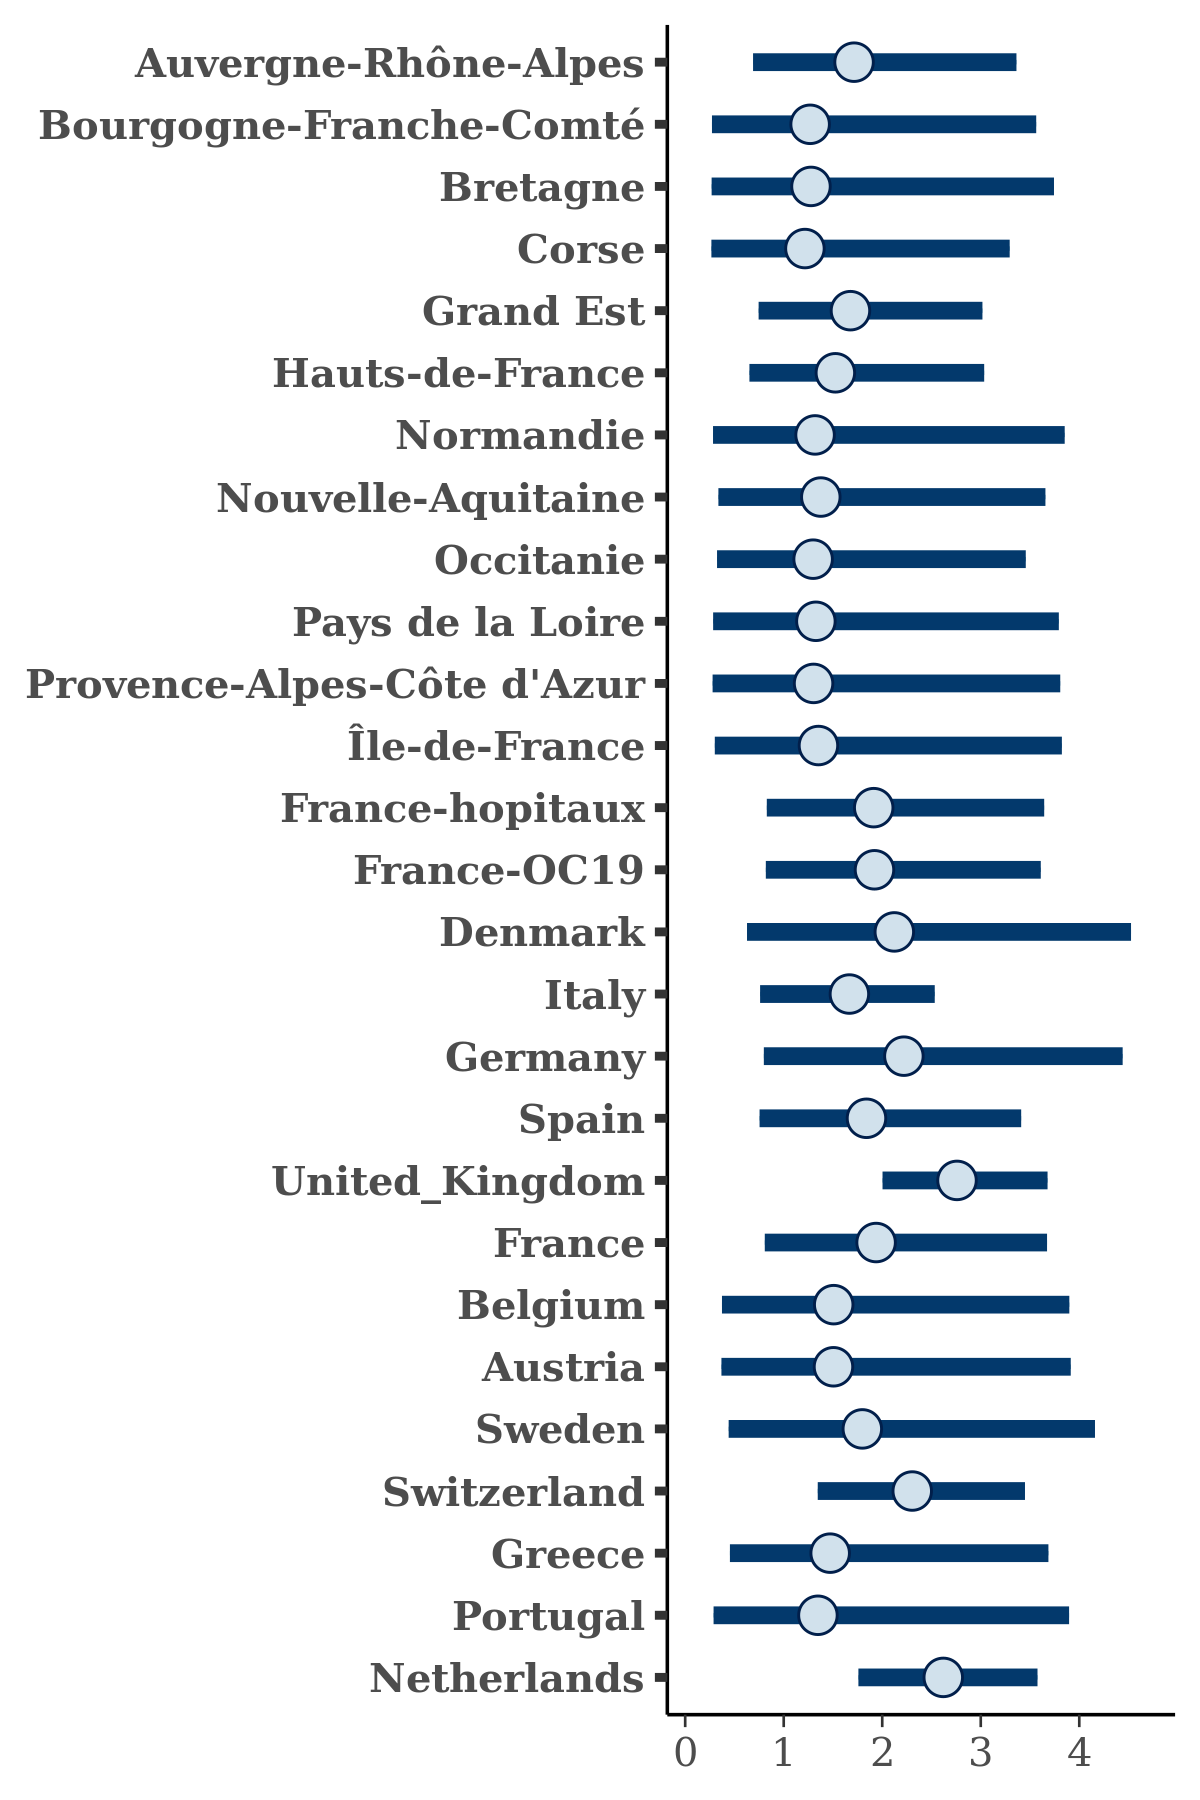

The data file committed next to this chart (first rows):
, Auvergne-Rhône-Alpes, Bourgogne-Franche-Comté, Bretagne, Corse, Grand Est, Hauts-de-France, Normandie, Nouvelle-Aquitaine, Occitanie, Pays de la Loire, Provence-Alpes-Côte d'Azur, Île-de-France, France-hopitaux, France-OC19, Denmark, Italy, Germany, Spain, United_Kingdom, France, Belgium, Austria, Sweden
1, 0.3542, 0.08829, 0.08266, 0.06664, 0.3023, 0.2543, 0.08756, 0.115, 0.1489, 0.08811, 0.09964, 0.07505, 0.3453, 0.3039, 0.2961, 0.3133, 0.3577, 0.2766, 1.552, 0.3189, 0.07679, 0.07604, 0.245
2, 1.258, 0.8383, 0.7104, 0.8671, 1.231, 1.115, 0.8457, 0.852, 0.6939, 0.9384, 0.884, 0.8131, 1.576, 1.476, 1.718, 1.455, 1.552, 1.565, 2.372, 1.425, 1.31, 1.29, 0.8933
3, 1.397, 0.9121, 0.948, 0.87, 1.31, 1.296, 0.9204, 1.208, 1.088, 0.9053, 0.8961, 0.9582, 1.439, 1.399, 1.395, 1.262, 2.088, 1.347, 2.79, 1.403, 0.6554, 0.6768, 1.715
4, 2.221, 1.863, 2.027, 1.597, 2.032, 2.019, 1.896, 1.903, 1.874, 2.014, 1.94, 2.073, 2.354, 2.183, 2.061, 2.118, 2.301, 2.17, 2.866, 2.251, 2.076, 2.203, 2.158
5, 0.6507, 0.3964, 0.3929, 0.3555, 0.664, 0.6829, 0.3673, 0.287, 0.2865, 0.356, 0.3468, 0.3809, 0.8442, 0.8935, 0.8521, 0.9144, 1.414, 0.9703, 1.73, 1.041, 0.6179, 0.7524, 0.427
6, 4.09, 4.385, 4.83, 4.444, 3.529, 3.701, 4.926, 4.442, 4.267, 4.558, 4.661, 4.284, 4.389, 4.231, 5.857, 2.605, 4.996, 3.878, 3.631, 4.024, 4.489, 5.59, 5.783
7, 1.709, 1.692, 2.007, 2.008, 1.541, 1.457, 1.532, 2.053, 2.081, 2.033, 2.52, 2.078, 1.733, 1.85, 1.514, 1.53, 2.387, 1.783, 3.168, 1.685, 1.367, 1.218, 3.09
8, 1.269, 1.262, 1.266, 1.363, 1.607, 1.171, 1.481, 1.527, 1.272, 1.19, 1.55, 1.151, 2.009, 1.568, 2.327, 1.484, 1.955, 1.513, 3.198, 1.639, 1.102, 1.108, 2.179
9, 2.773, 3.262, 4.065, 2.784, 2.666, 2.079, 3.917, 3.734, 3.866, 3.792, 3.823, 3.849, 3.118, 2.771, 3.53, 2.23, 4.057, 2.944, 3.783, 2.817, 2.574, 2.778, 4.199
10, 1.264, 1.073, 1.036, 1.084, 1.452, 1.252, 1.15, 1.371, 1.294, 1.056, 1.218, 1.156, 1.541, 1.417, 1.698, 1.329, 1.84, 1.283, 3.061, 1.345, 0.7242, 0.7143, 2.408
11, 0.9457, 0.4734, 0.441, 0.4191, 0.9312, 0.7282, 0.5486, 0.5093, 0.4558, 0.4352, 0.5129, 0.5438, 0.9267, 0.9826, 0.6452, 1.028, 1.101, 0.8871, 1.791, 0.9866, 0.6073, 0.581, 0.5446
12, 1.217, 0.6285, 0.6415, 0.7194, 1.428, 0.8877, 0.6312, 0.7351, 0.7707, 0.751, 0.75, 0.8783, 1.367, 1.353, 1.096, 1.161, 1.37, 1.24, 2.804, 1.167, 0.7935, 0.7118, 0.8967
13, 2.249, 2.165, 1.933, 2.003, 1.83, 2.279, 1.968, 1.937, 1.916, 2.094, 2.114, 2.26, 2.412, 2.099, 1.632, 1.96, 2.184, 2.135, 2.659, 2.158, 1.812, 1.914, 2.053
14, 3.518, 3.333, 3.081, 2.921, 3.256, 3.052, 3.59, 3.011, 3.002, 3.387, 3.33, 3.456, 4.089, 3.838, 4.024, 2.754, 5.24, 3.643, 3.524, 4.148, 4.202, 4.162, 3.526
15, 3.162, 2.987, 1.672, 2.755, 2.519, 2.469, 2.892, 2.038, 1.883, 3.211, 3.121, 3.198, 3.084, 3.06, 4.761, 2.374, 5.067, 3.068, 3.086, 2.709, 3.133, 3.231, 3.269
16, 2.121, 2.624, 2.488, 2.467, 2.203, 1.937, 3.01, 2.582, 2.37, 2.964, 2.705, 2.603, 2.613, 2.387, 2.571, 2.08, 2.477, 2.413, 2.96, 2.518, 2.481, 2.203, 2.592
17, 1.943, 1.957, 2.308, 2.028, 1.864, 1.832, 2.338, 2.201, 2.251, 2.279, 2.324, 2.261, 2.088, 2.139, 1.549, 1.792, 1.948, 2.04, 2.572, 2.236, 1.704, 1.608, 2.116
18, 2.249, 1.534, 1.639, 1.612, 1.819, 1.369, 1.601, 1.465, 1.611, 1.579, 1.427, 1.417, 2.081, 1.86, 1.635, 1.857, 1.495, 2.186, 2.529, 2.146, 2.076, 1.953, 1.524
19, 1.444, 0.886, 0.906, 0.9192, 1.352, 1.443, 1.034, 0.843, 0.9222, 1.086, 1.093, 0.9768, 1.496, 1.726, 1.735, 1.451, 2.09, 1.413, 2.385, 1.545, 1.313, 1.251, 1.311
20, 1.552, 2.221, 1.446, 2.03, 2.031, 1.904, 2.434, 2.361, 1.923, 1.445, 1.551, 2.671, 2.643, 2.33, 2.989, 1.927, 4.164, 2.489, 2.818, 2.267, 2.595, 2.226, 2.585
21, 1.046, 0.6109, 0.5214, 0.6455, 0.943, 0.9846, 0.6495, 0.745, 0.746, 0.5832, 0.5769, 0.6236, 1.105, 1.107, 0.7826, 1.042, 1.089, 1.043, 2.535, 0.9386, 0.5841, 0.5845, 0.7351
22, 3.02, 2.926, 2.877, 3.104, 2.879, 3.105, 3.362, 3.256, 3.457, 3.156, 3.451, 3.064, 3.089, 3.366, 1.971, 2.378, 2.689, 3.283, 3.126, 3.633, 3.414, 3.687, 2.397
23, 1.643, 1.098, 0.9941, 1.002, 1.423, 1.534, 1.057, 1.182, 1.049, 1.026, 1.075, 1.255, 1.564, 1.796, 2.828, 1.435, 2.076, 1.464, 2.784, 1.542, 1.431, 1.247, 1.964
24, 1.087, 0.2754, 0.2699, 0.2659, 1.057, 1.144, 0.2988, 0.3496, 0.3329, 0.3072, 0.3014, 0.2627, 1.104, 1.157, 1.123, 1.078, 1.556, 1.136, 2.35, 1.191, 0.736, 0.7306, 0.364
25, 1.723, 1.71, 1.644, 1.473, 1.835, 1.58, 1.75, 2.039, 1.676, 1.878, 1.78, 1.824, 2.256, 2.001, 4.438, 1.773, 2.797, 1.838, 2.944, 2.2, 1.742, 1.947, 2.968
26, 1.477, 1.521, 1.757, 1.68, 1.901, 1.508, 2.248, 1.413, 1.544, 2.008, 1.91, 1.989, 2.211, 1.824, 3.552, 1.813, 3.558, 2.13, 3.014, 2.34, 1.976, 1.538, 3.539
27, 0.8687, 0.4512, 0.4374, 0.4937, 0.7597, 0.7905, 0.5218, 0.5063, 0.497, 0.4962, 0.4973, 0.5007, 0.9462, 0.9246, 1.954, 0.773, 1.617, 0.7749, 2.157, 0.8119, 0.5359, 0.4565, 1.602
28, 2.956, 3.751, 3.387, 3.582, 3.141, 2.927, 4.291, 3.837, 3.742, 4.263, 5.022, 4.454, 2.961, 3.146, 3.893, 2.353, 3.47, 3.201, 2.758, 3.752, 3.545, 4.13, 4.453
29, 1.939, 2.957, 1.913, 2.506, 2.425, 1.587, 2.481, 1.988, 2.734, 2.829, 3.233, 2.928, 3.056, 2.887, 2.983, 2.298, 3.697, 2.827, 3.201, 2.562, 2.775, 2.309, 3.325
30, 2.698, 2.637, 2.362, 1.764, 2.49, 2.672, 2.693, 2.596, 2.716, 2.69, 2.532, 2.431, 2.972, 2.93, 2.773, 2.106, 2.731, 2.834, 3.247, 2.923, 2.89, 3.01, 2.746
31, 1.019, 0.8597, 0.8727, 0.8279, 0.8973, 1.006, 0.9191, 1.182, 1.112, 0.8974, 0.9024, 0.8366, 0.9753, 1.028, 0.9281, 0.9412, 0.7578, 0.9168, 2.344, 1.068, 0.5097, 0.4953, 1.444
32, 1.355, 0.5793, 0.6001, 0.5856, 1.062, 1.281, 0.654, 0.6375, 0.6204, 0.5058, 0.6511, 0.5784, 1.224, 1.265, 1.345, 1.233, 2.147, 1.268, 2.267, 1.247, 0.9452, 0.8454, 0.8154
33, 1.18, 0.9439, 0.9376, 0.9105, 1.112, 1.02, 1.068, 0.9737, 0.7703, 1.095, 1.089, 1.055, 1.254, 1.083, 0.8912, 1.24, 1.133, 1.162, 1.879, 1.159, 0.9208, 0.9384, 0.7994
34, 0.6192, 0.2129, 0.2453, 0.1955, 0.7541, 0.5801, 0.2554, 0.2248, 0.16, 0.2167, 0.2304, 0.2465, 0.8208, 0.8426, 1.122, 0.7619, 1.604, 0.7434, 2.109, 0.9004, 0.4214, 0.3739, 0.5713
35, 0.9455, 0.4869, 0.5201, 0.4668, 1.036, 0.8197, 0.5716, 0.3628, 0.7672, 0.5851, 0.5028, 0.6917, 1.08, 0.9974, 0.7143, 0.9361, 1.211, 1.052, 1.925, 1.071, 0.6363, 0.5728, 0.6892
36, 2.491, 2.569, 2.815, 2.417, 2.308, 2.533, 2.788, 2.955, 3.006, 2.687, 2.815, 2.715, 2.6, 2.86, 2.631, 2.159, 2.447, 2.583, 3.438, 2.772, 2.516, 2.464, 2.477
37, 2.605, 1.96, 2.098, 1.919, 2.247, 2.456, 2.086, 2.081, 2.222, 2.084, 2.038, 2.019, 2.467, 2.52, 2.233, 2.121, 3.007, 2.437, 2.986, 2.625, 2.185, 2.163, 2.081
38, 2.066, 2.813, 2.45, 2.756, 1.699, 1.732, 2.915, 2.491, 2.635, 3.089, 2.941, 3.007, 2.28, 2.319, 2.253, 1.922, 2.111, 2.154, 2.614, 2.311, 1.745, 1.856, 3.214
39, 1.082, 0.6095, 0.5704, 0.5511, 0.9947, 0.8496, 0.5839, 0.7999, 0.6754, 0.5954, 0.5334, 0.5949, 1.192, 1.278, 1.673, 0.9834, 1.871, 0.9842, 2.347, 1.187, 0.6625, 0.658, 1.127
40, 1.904, 1.396, 1.255, 1.539, 1.752, 1.544, 1.589, 1.378, 1.156, 1.662, 1.411, 1.416, 1.989, 2.072, 2.154, 1.681, 2.6, 2.149, 2.615, 1.881, 1.51, 1.801, 1.991
41, 1.241, 0.9513, 1.036, 0.9488, 1.178, 1.101, 1.002, 1.05, 1.036, 0.9346, 1.004, 0.9633, 1.312, 1.271, 2.473, 1.1, 1.81, 1.121, 2.658, 1.228, 0.7859, 0.7953, 2.529
42, 2.227, 1.908, 1.777, 2.337, 2.403, 1.997, 1.812, 2.12, 1.607, 2.248, 1.955, 2.327, 2.782, 2.774, 2.366, 1.973, 3.824, 2.628, 3.149, 2.508, 2.609, 2.512, 2.679
43, 1.166, 0.7858, 0.8557, 1.009, 1.204, 1.037, 1.012, 0.709, 0.687, 1.177, 1.068, 1.062, 1.32, 1.363, 1.341, 1.279, 2.707, 1.309, 2.59, 1.264, 0.8405, 0.939, 1.884
44, 1.692, 1.172, 1.26, 1.121, 1.646, 1.602, 1.22, 0.958, 0.875, 1.31, 1.196, 1.222, 1.733, 1.796, 3.728, 1.511, 3.049, 1.555, 2.768, 1.768, 1.596, 1.685, 2.712
45, 1.733, 1.088, 1.052, 1.243, 1.778, 1.664, 1.336, 1.495, 1.458, 1.116, 1.218, 1.188, 2.137, 2.01, 2.829, 1.636, 2.697, 2.071, 3.268, 2.123, 1.28, 1.403, 2.241
46, 0.409, 0.1006, 0.09887, 0.1041, 0.3862, 0.4116, 0.09648, 0.1293, 0.1372, 0.1099, 0.1154, 0.1132, 0.4227, 0.4553, 0.3357, 0.3885, 0.7222, 0.4124, 1.847, 0.4249, 0.1479, 0.1225, 0.236
47, 0.8379, 0.7138, 0.6895, 0.7559, 1.097, 0.8606, 0.8661, 1.137, 1.083, 0.6525, 0.7392, 0.7498, 1.031, 1.436, 0.4829, 1.103, 0.9774, 1.237, 2.031, 1.425, 0.3911, 0.539, 0.8874
48, 3.068, 3.611, 4.365, 3.108, 2.689, 3.019, 3.593, 3.585, 3.367, 3.738, 3.719, 3.556, 3.128, 3.111, 2.656, 2.472, 3.567, 3.139, 2.665, 3.153, 3.582, 3.388, 3.495
49, 1.94, 1.143, 0.9811, 1.164, 1.789, 1.478, 1.09, 1.153, 0.9416, 1.132, 1.067, 1.005, 1.822, 2.214, 5.524, 1.461, 3.755, 1.542, 3.511, 2.181, 1.229, 1.199, 3.784
50, 2.916, 1.793, 2.025, 1.916, 2.498, 2.661, 1.858, 3, 2.375, 1.969, 2.129, 2.249, 3.386, 3.352, 5.471, 2.104, 4.156, 2.914, 4.224, 3.077, 2.754, 3.294, 3.22
51, 1.106, 0.8537, 0.949, 0.9341, 1.085, 1, 0.9799, 0.8209, 0.8558, 0.9975, 0.9764, 0.8629, 1.251, 1.14, 0.6961, 1.315, 1.017, 1.188, 1.739, 1.195, 0.9553, 0.9816, 0.7024
52, 0.5729, 0.2657, 0.2844, 0.3606, 0.8141, 0.5843, 0.33, 0.2547, 0.2021, 0.3743, 0.2725, 0.4168, 0.8438, 0.8042, 1.061, 0.8735, 1.601, 0.9359, 1.686, 0.8427, 0.6813, 0.5572, 0.6004
53, 2.43, 1.474, 1.655, 1.263, 2.091, 2.168, 1.488, 1.835, 1.693, 1.553, 1.506, 1.506, 2.329, 2.301, 2.698, 1.93, 2.664, 2.292, 3.121, 2.593, 1.86, 1.942, 1.953
54, 1.325, 0.6206, 0.686, 0.6498, 1.314, 1.206, 0.6665, 0.6995, 0.9153, 0.7358, 0.6219, 0.8782, 1.283, 1.284, 1.267, 1.305, 1.513, 1.274, 2.41, 1.438, 0.9116, 1.101, 0.9093
55, 2.322, 2.067, 2.12, 1.813, 2.715, 2.27, 2.178, 1.973, 2.253, 2.584, 1.931, 2.185, 3.134, 3.567, 3.142, 2.473, 2.874, 2.896, 2.611, 3.448, 3.418, 3.462, 1.74
56, 2.265, 2.469, 2.534, 2.473, 2.175, 1.803, 2.21, 1.985, 1.851, 2.216, 2.684, 2.119, 2.247, 2.022, 2.208, 1.948, 2.529, 2.262, 2.055, 2.474, 2.252, 2.007, 2.433
57, 1.56, 1.036, 1.007, 1.044, 1.402, 1.286, 1.204, 1.32, 1.204, 1.073, 1.054, 1.142, 1.618, 1.526, 0.9968, 1.502, 1.277, 1.603, 2.383, 1.531, 1.124, 0.981, 0.9076
58, 0.9424, 0.371, 0.3755, 0.3748, 0.9376, 0.9108, 0.3391, 0.3482, 0.4113, 0.3858, 0.3788, 0.3977, 1.015, 1.051, 1.748, 1.064, 1.236, 0.9511, 2.113, 1.043, 0.7633, 0.7686, 0.7973
59, 0.8998, 0.328, 0.2778, 0.4122, 0.9237, 0.904, 0.3485, 0.3849, 0.4322, 0.3686, 0.3523, 0.3392, 0.9474, 1.07, 1.933, 0.9394, 1.876, 0.9515, 2.411, 1.081, 0.5511, 0.5947, 0.8828
60, 1.939, 1.575, 1.709, 1.627, 1.808, 1.872, 1.875, 1.786, 1.733, 1.788, 1.55, 1.794, 2.121, 2.223, 2.876, 1.718, 2.985, 2.01, 2.797, 2.134, 1.549, 1.462, 2.816
... 1,940 more rows
